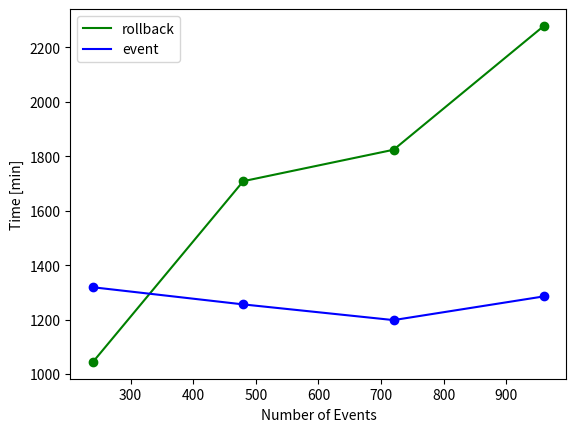
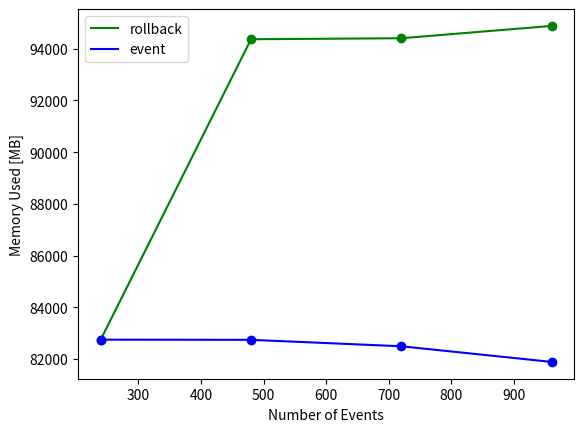

Python code for these plots, in order:
from numpy import array
import matplotlib.pyplot as plt

FIRST_TRAIN_STIM = 18
SECOND_TRAIN_STIM = 6


Num_inputs = array([10, 20, 30, 40])
x = Num_inputs * FIRST_TRAIN_STIM + Num_inputs * SECOND_TRAIN_STIM


# Time Analysis

y_roll = [62678.12, 102494.94, 109417.59, 136696.58] #s
y_roll_min = array(y_roll)/60.0
y_event= [79124.49, 75348.20, 71891.65, 77114.13]
y_event_min = array(y_event)/60.0

plt.plot(x, y_roll_min, label='rollback', color='green')
plt.plot(x, y_roll_min, 'o', color='green') 
plt.plot(x, y_event_min, label='event', color='blue')
plt.plot(x, y_event_min, 'o', color='blue')
plt.legend(loc=0)
plt.xlabel("Number of Events")
plt.ylabel("Time [min]")


# Memory Analysis
mem_event = array([31266, 31462,  31295, 30675])
swap_event = array([51485, 51282,  51200, 51215])

mem_rollback = array([31266, 31269, 31020, 31256])
swap_rollback = array([51485, 63096, 63384, 63624])

combined_rollback = mem_rollback + swap_rollback
combined_event = mem_event + swap_event

plt.figure()
plt.plot(x, combined_rollback, label='rollback', color='green')
plt.plot(x, combined_rollback, 'o', color='green') 
plt.plot(x, combined_event, label='event', color='blue')
plt.plot(x, combined_event, 'o', color='blue')
plt.legend(loc=0)
plt.xlabel("Number of Events")
plt.ylabel("Memory Used [MB]")

plt.show()

